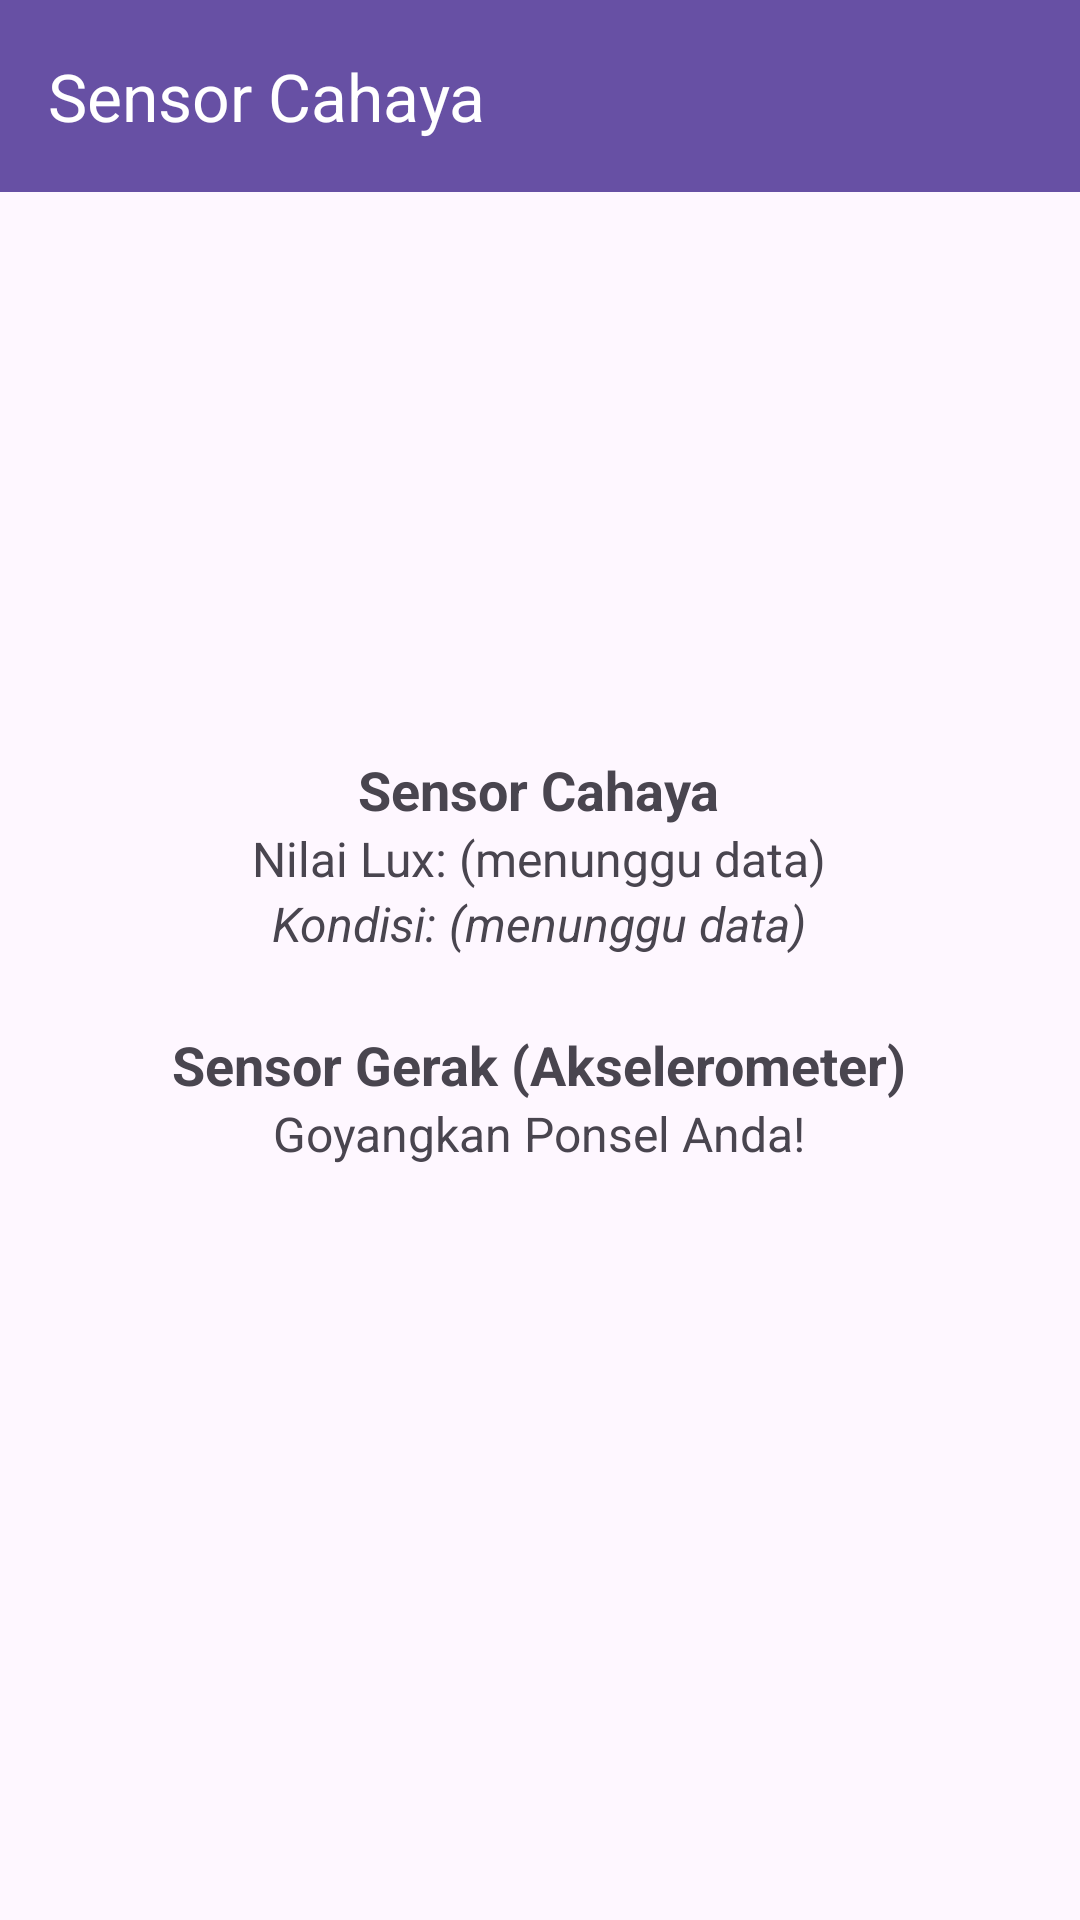

Layout XML and referenced resources for this Android screen:
<!-- AndroidManifest.xml: application theme Theme.ProjekAkhir_AndreWijaya -->
<!-- res/layout/activity_sensor.xml -->
<?xml version="1.0" encoding="utf-8"?>
<RelativeLayout xmlns:android="http://schemas.android.com/apk/res/android"
    xmlns:app="http://schemas.android.com/apk/res-auto"
    xmlns:tools="http://schemas.android.com/tools"
    android:id="@+id/sensor_layout"
    android:layout_width="match_parent"
    android:layout_height="match_parent"
    tools:context=".SensorActivity">

    
    
    
    

    <com.google.android.material.appbar.MaterialToolbar
        android:id="@+id/toolbar_sensor"
        android:layout_width="match_parent"
        android:layout_height="?attr/actionBarSize"
        android:layout_alignParentTop="true"
        android:background="?attr/colorPrimary"
        android:theme="@style/ThemeOverlay.AppCompat.Dark.ActionBar"
        app:popupTheme="@style/ThemeOverlay.AppCompat.Light"
        app:title="Sensor Cahaya"
        app:titleTextColor="@android:color/white" />

    <LinearLayout
        android:layout_width="wrap_content"
        android:layout_height="wrap_content"
        android:layout_centerInParent="true"
        android:gravity="center_horizontal"
        android:orientation="vertical"
        android:padding="16dp">

        <TextView
            android:id="@+id/light_sensor_title"
            android:layout_width="wrap_content"
            android:layout_height="wrap_content"
            android:text="Sensor Cahaya"
            android:textSize="18sp"
            android:textStyle="bold" />

        <TextView
            android:id="@+id/light_sensor_value"
            android:layout_width="wrap_content"
            android:layout_height="wrap_content"
            android:text="Nilai Lux: (menunggu data)"
            android:textSize="16sp" />

        <TextView
            android:id="@+id/light_sensor_status"
            android:layout_width="wrap_content"
            android:layout_height="wrap_content"
            android:layout_marginBottom="24dp"
            android:text="Kondisi: (menunggu data)"
            android:textSize="16sp"
            android:textStyle="italic" />

        <TextView
            android:id="@+id/accelerometer_title"
            android:layout_width="wrap_content"
            android:layout_height="wrap_content"
            android:text="Sensor Gerak (Akselerometer)"
            android:textSize="18sp"
            android:textStyle="bold" />

        <TextView
            android:id="@+id/accelerometer_status"
            android:layout_width="wrap_content"
            android:layout_height="wrap_content"
            android:text="Goyangkan Ponsel Anda!"
            android:textSize="16sp" />

    </LinearLayout>

</RelativeLayout>
<!-- resources referenced by this layout -->
<resources>
  <style name="Theme.ProjekAkhir_AndreWijaya" parent="Theme.Material3.Light.NoActionBar">
      </style>
</resources>
